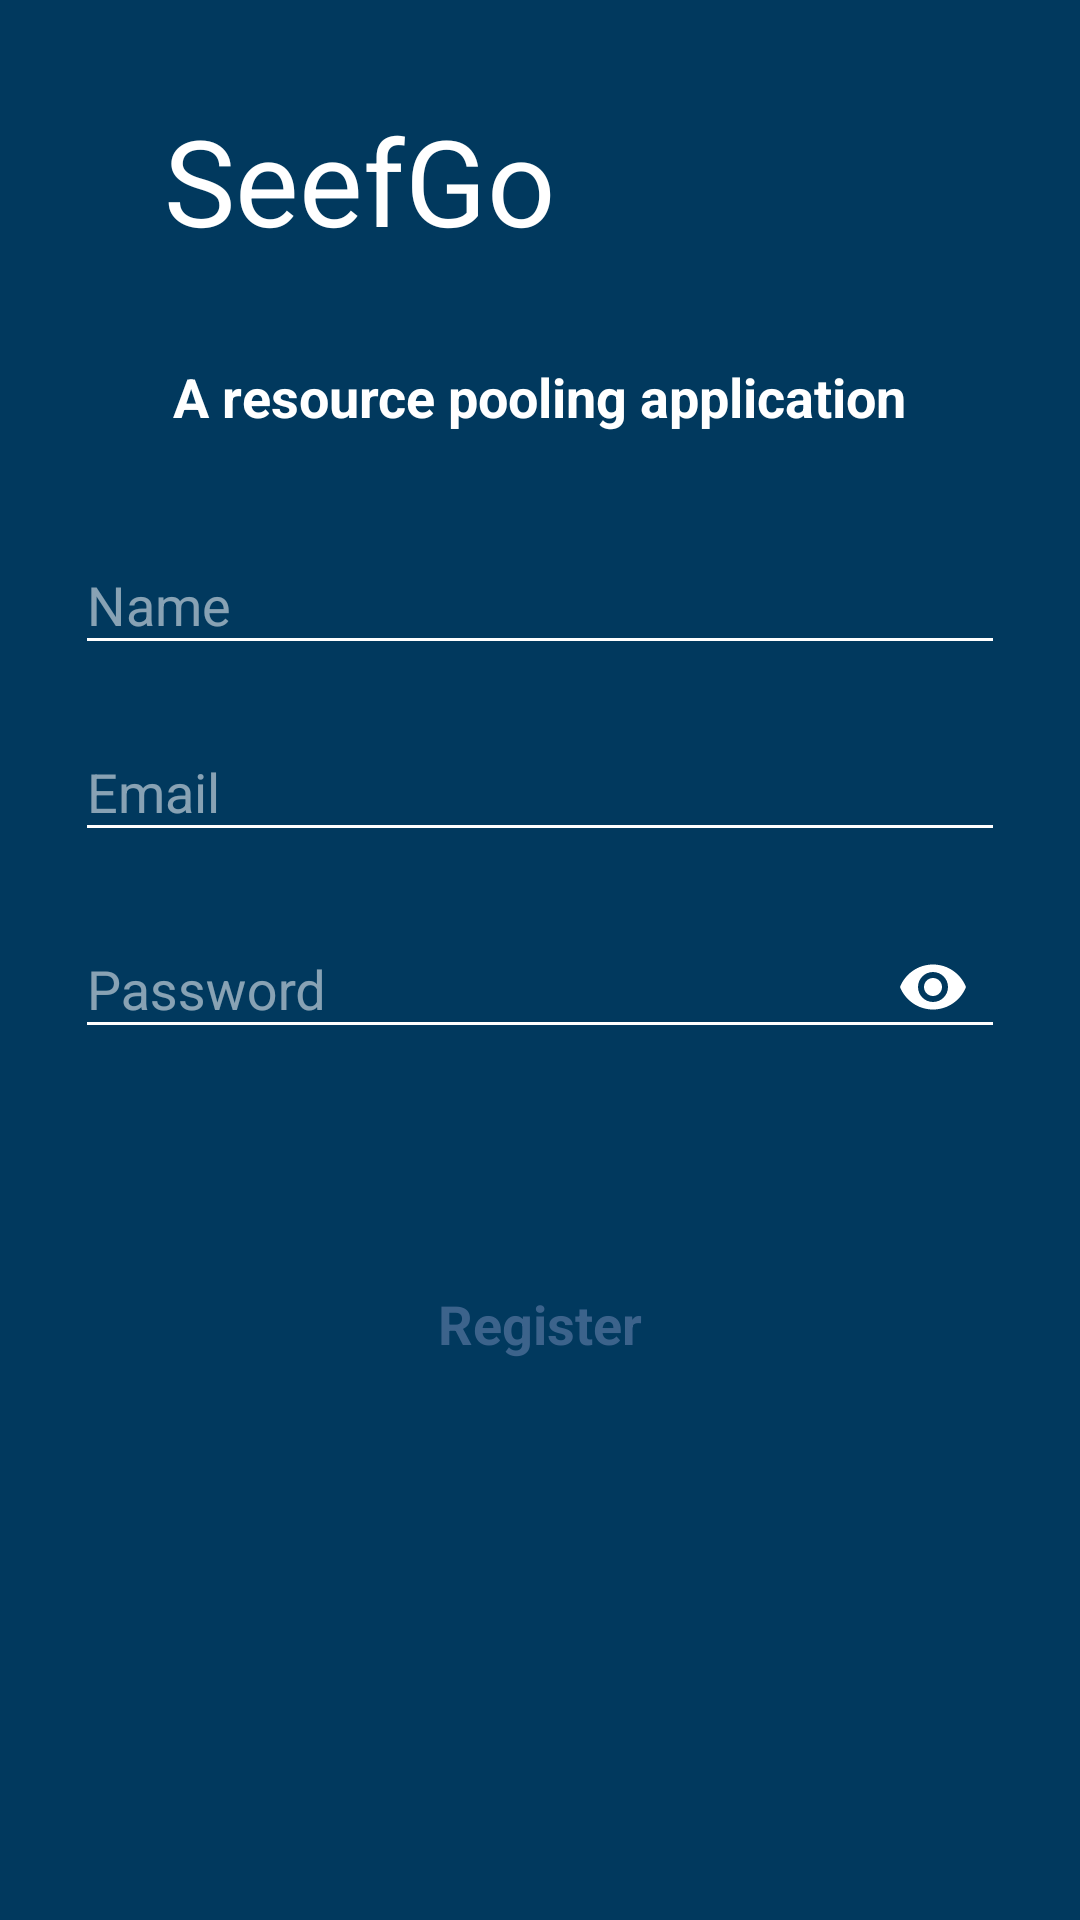

Produce the Android XML layout that renders to this screen, including the resource entries it uses.
<!-- AndroidManifest.xml: application theme AppTheme -->
<!-- res/layout/activity_register.xml -->
<?xml version="1.0" encoding="utf-8"?>
<RelativeLayout xmlns:android="http://schemas.android.com/apk/res/android"
    xmlns:app="http://schemas.android.com/apk/res-auto"
    xmlns:tools="http://schemas.android.com/tools"
    android:layout_width="match_parent"
    android:layout_height="match_parent"
    android:background="@color/colorPrimary"
    android:orientation="vertical"
    tools:context="com.webxert.seefgouser.LoginActivity">

    <LinearLayout
        android:layout_width="match_parent"
        android:layout_height="wrap_content"
        android:orientation="vertical">

        <LinearLayout
            android:layout_width="wrap_content"
            android:layout_height="wrap_content"
            android:layout_gravity="center_horizontal"
            android:orientation="horizontal">

            <TextView
                android:layout_width="wrap_content"
                android:layout_height="wrap_content"
                android:layout_gravity="center"
                android:text="SeefGo"
                android:textColor="@color/textColor"
                android:textSize="40sp" />

            <ImageView
                android:layout_width="120dp"
                android:layout_height="120dp"
                android:src="@drawable/truck_logo_white" />
        </LinearLayout>

        <TextView
            android:layout_width="wrap_content"
            android:layout_height="wrap_content"
            android:layout_gravity="center_horizontal"
            android:text="A resource pooling application"
            android:textColor="@color/textColor"
            android:textSize="18sp"
            android:textStyle="bold" />

        <LinearLayout
            android:layout_width="match_parent"
            android:layout_height="wrap_content"
            android:layout_margin="20dp"
            android:orientation="vertical">

            <android.support.design.widget.TextInputLayout
                android:layout_width="match_parent"
                android:layout_height="wrap_content"
                android:layout_margin="5dp"
                android:textColorHint="@color/hintColor">

                <EditText
                    android:id="@+id/user_name"
                    android:layout_width="match_parent"
                    android:layout_height="wrap_content"
                    android:backgroundTint="@color/textColor"
                    android:hint="Name"
                    android:inputType="text"
                    android:textColor="@color/textColor"
                    android:textSize="18sp"

                    />
            </android.support.design.widget.TextInputLayout>

            <android.support.design.widget.TextInputLayout
                android:layout_width="match_parent"
                android:layout_height="wrap_content"
                android:layout_margin="5dp"
                android:textColorHint="@color/hintColor">

                <EditText
                    android:id="@+id/email"
                    android:layout_width="match_parent"
                    android:layout_height="wrap_content"
                    android:backgroundTint="@color/textColor"
                    android:hint="Email"
                    android:inputType="textEmailAddress"
                    android:textColor="@color/textColor"
                    android:textSize="18sp"

                    />
            </android.support.design.widget.TextInputLayout>

            <android.support.design.widget.TextInputLayout
                android:layout_width="match_parent"
                android:layout_height="wrap_content"
                android:layout_margin="5dp"
                android:textColorHint="@color/hintColor"
                app:passwordToggleEnabled="true"
                app:passwordToggleTint="@color/textColor">

                <EditText
                    android:id="@+id/password"
                    android:layout_width="match_parent"
                    android:layout_height="wrap_content"
                    android:backgroundTint="@color/textColor"
                    android:hint="Password"
                    android:inputType="textPassword"
                    android:textColor="@color/textColor"
                    android:textSize="18sp"

                    />
            </android.support.design.widget.TextInputLayout>

        </LinearLayout>

        <FrameLayout
            android:id="@+id/register_button"
            android:layout_width="match_parent"
            android:layout_height="wrap_content"
            android:layout_margin="40dp"
            android:background="@drawable/round_login_button"
            android:padding="11dp">

            <TextView

                android:layout_width="wrap_content"
                android:layout_height="wrap_content"
                android:layout_gravity="center_horizontal"
                android:text="Register"
                android:textColor="@color/colorAccent"
                android:textSize="18sp"
                android:textStyle="bold" />
        </FrameLayout>


    </LinearLayout>


</RelativeLayout>
<!-- resources referenced by this layout -->
<resources>
  <color name="colorAccent">#3c638b</color>
  <color name="colorPrimary">#01395e</color>
  <color name="hintColor">#88ffffff</color>
  <color name="textColor">#ffffff</color>
  <style name="AppTheme" parent="Theme.AppCompat.Light.NoActionBar">
          
          <item name="colorPrimary">@color/colorPrimary</item>
          <item name="colorPrimaryDark">@color/colorPrimaryDark</item>
          <item name="colorAccent">@color/colorAccent</item>
      </style>
  <color name="colorPrimaryDark">#001334</color>
</resources>
